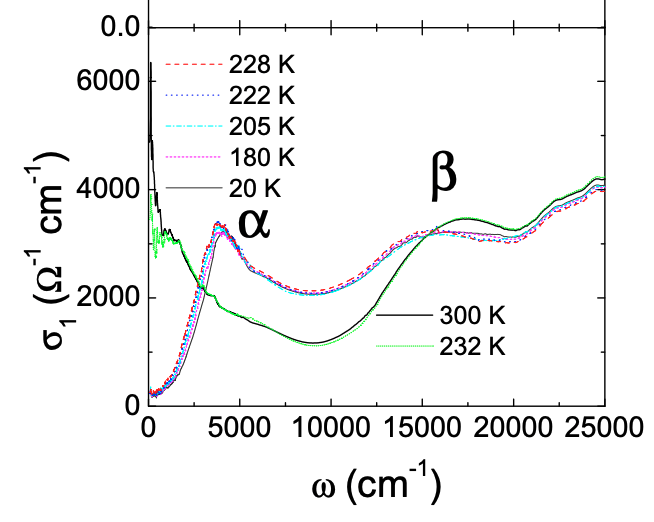

The table this chart was drawn from, first rows:
207.68811235123394, 199.60290291661022
810.3, 292.8
1276, 479.6
1632, 694.1
1851, 914.8
1988, 1035
2145, 1250
2426, 1522
2591, 1740
2755, 1969
2892, 2124
3007, 2410
3276, 2639
3440, 2840
3796, 3159
4316, 3092
4716, 2903
5147, 2707
5760, 2512
6398, 2396
7028, 2265
7784, 2149
8321, 2109
9016, 2088
9943, 2131
10616, 2213
11225, 2316
11857, 2462
12493, 2649
13140, 2851
13736, 2999
14321, 3104
14925, 3148
15704, 3207
16314, 3220
16923, 3215
17617, 3188
18238, 3156
18943, 3125
19583, 3085
20278, 3114
20922, 3242
21518, 3425
22182, 3619
22785, 3703
23442, 3798
24097, 3943
24744, 4037
